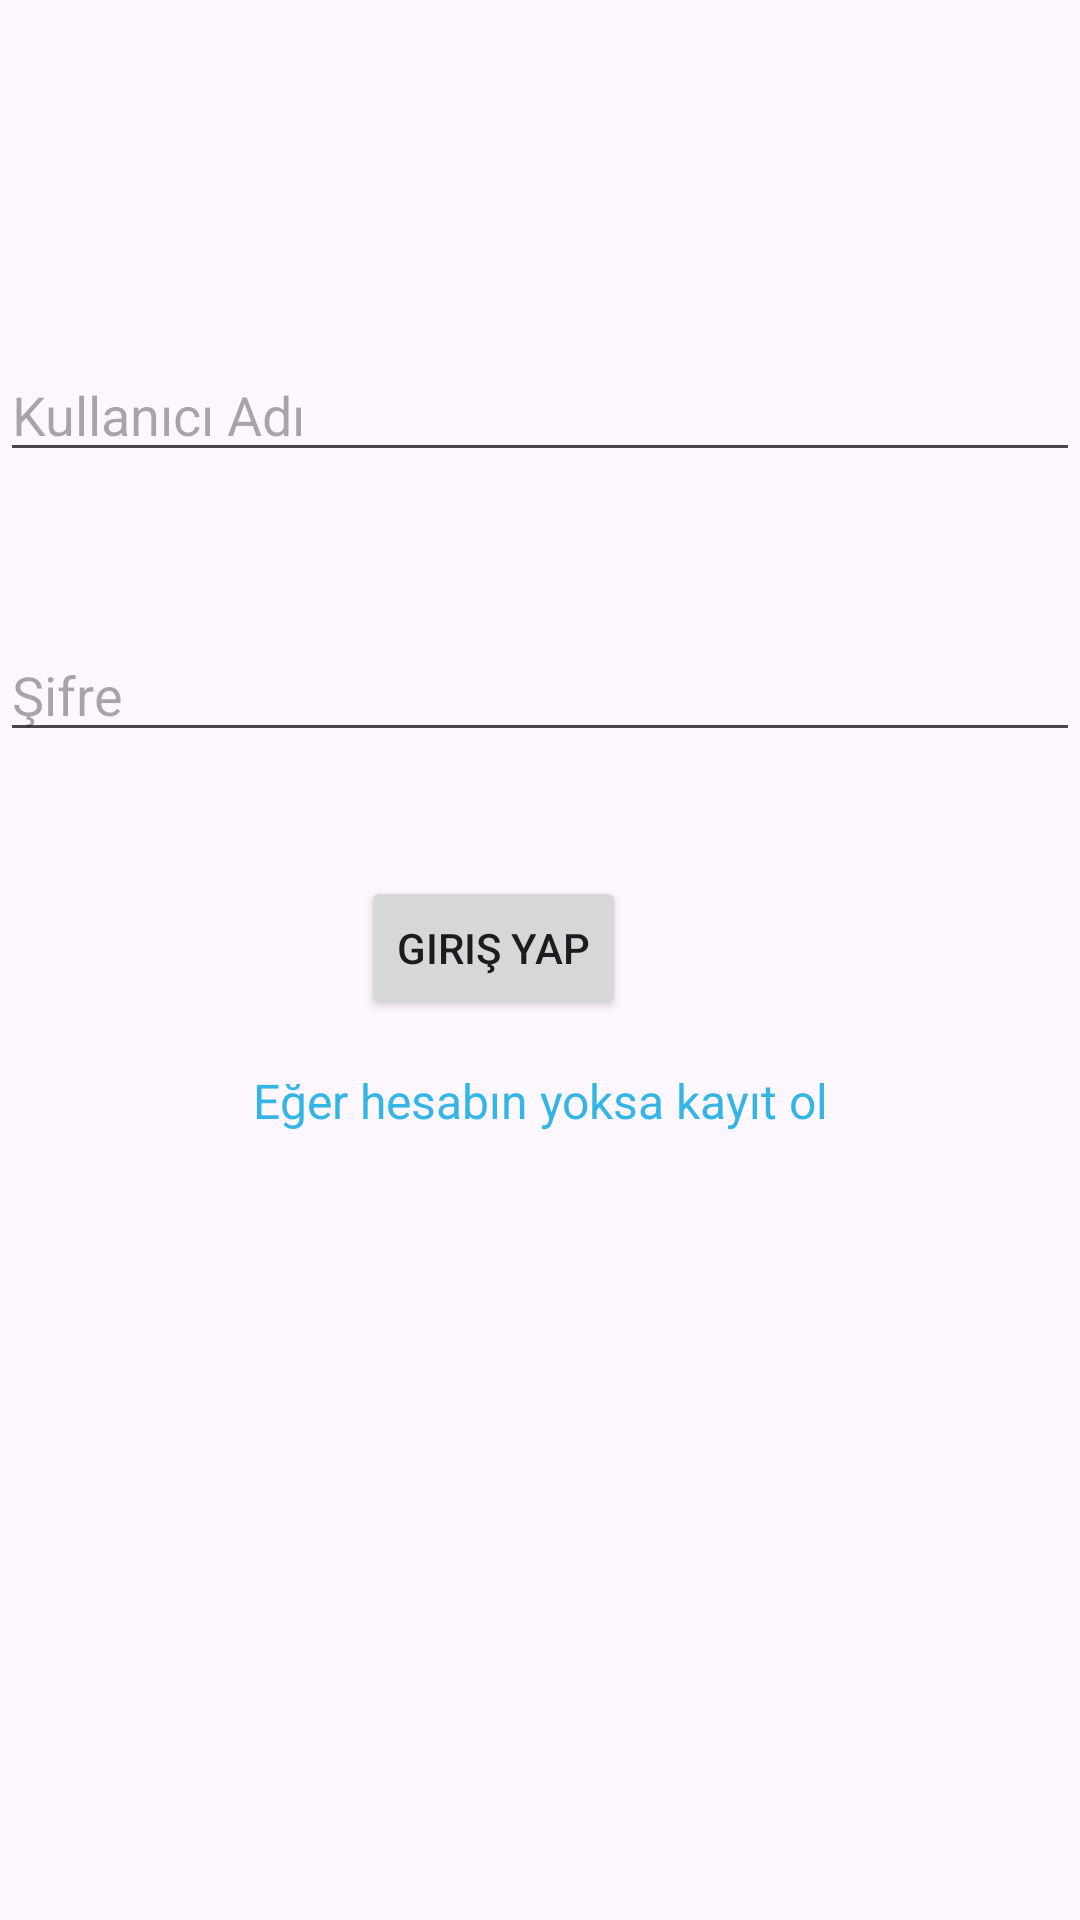

Here is an Android app screen rendered from its layout file. Give the layout XML and the strings, colors and styles it references.
<!-- AndroidManifest.xml: application theme Theme.Book_library_app -->
<!-- res/layout/activity_login.xml -->
<?xml version="1.0" encoding="utf-8"?>
<androidx.constraintlayout.widget.ConstraintLayout xmlns:android="http://schemas.android.com/apk/res/android"
    xmlns:app="http://schemas.android.com/apk/res-auto"
    xmlns:tools="http://schemas.android.com/tools"
    android:id="@+id/main"
    android:layout_width="match_parent"
    android:layout_height="match_parent"
    tools:context=".Login">

    <EditText
        android:id="@+id/username_txt"
        android:layout_width="match_parent"
        android:layout_height="wrap_content"
        android:layout_marginTop="116dp"
        android:ems="10"
        android:hint="Kullanıcı Adı"
        android:inputType="text"
        app:layout_constraintEnd_toEndOf="parent"
        app:layout_constraintHorizontal_bias="0.0"
        app:layout_constraintStart_toStartOf="parent"
        app:layout_constraintTop_toTopOf="parent" />

    <EditText
        android:id="@+id/password_txt2"
        android:layout_width="0dp"
        android:layout_height="wrap_content"
        android:layout_marginTop="52dp"
        android:ems="10"
        android:hint="Şifre"
        android:inputType="textPassword"
        app:layout_constraintEnd_toEndOf="parent"
        app:layout_constraintHorizontal_bias="0.0"
        app:layout_constraintStart_toStartOf="parent"
        app:layout_constraintTop_toBottomOf="@+id/username_txt" />

    <Button
        android:id="@+id/button_login"
        android:layout_width="wrap_content"
        android:layout_height="wrap_content"
        android:layout_marginBottom="300dp"
        android:text="Giriş Yap"
        app:layout_constraintBottom_toBottomOf="parent"
        app:layout_constraintEnd_toEndOf="parent"
        app:layout_constraintHorizontal_bias="0.443"
        app:layout_constraintStart_toStartOf="parent" />
    
    <TextView
        android:id="@+id/register_text"
        android:layout_width="wrap_content"
        android:layout_height="wrap_content"
        android:text="Eğer hesabın yoksa kayıt ol"
        android:textColor="@android:color/holo_blue_light"
        android:textSize="16sp"
        android:layout_marginTop="16dp"
        app:layout_constraintTop_toBottomOf="@id/button_login"
        app:layout_constraintStart_toStartOf="parent"
        app:layout_constraintEnd_toEndOf="parent" />
</androidx.constraintlayout.widget.ConstraintLayout>
<!-- resources referenced by this layout -->
<resources>
  <style name="Theme.Book_library_app" parent="Base.Theme.Book_library_app" />
  <style name="Base.Theme.Book_library_app" parent="Theme.Material3.DayNight.NoActionBar">
          
          
      </style>
</resources>
